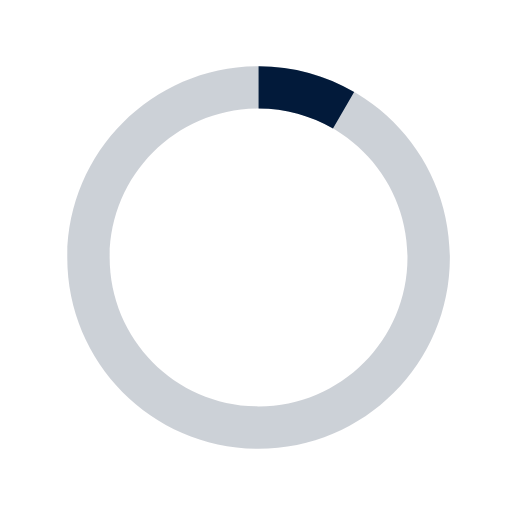
t = 0.00 s
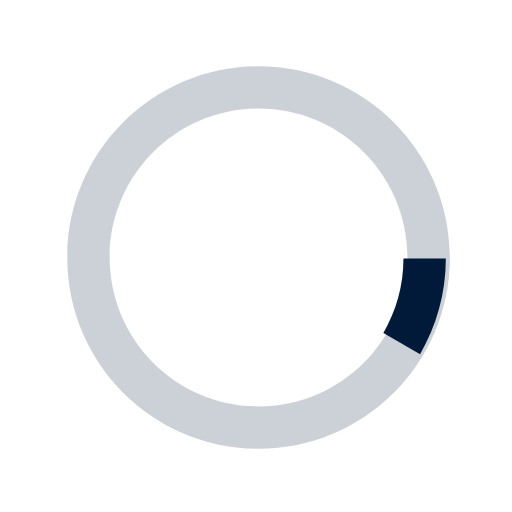
t = 0.13 s
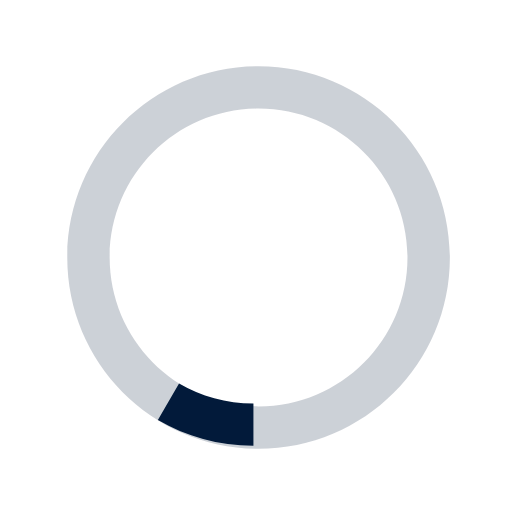
t = 0.25 s
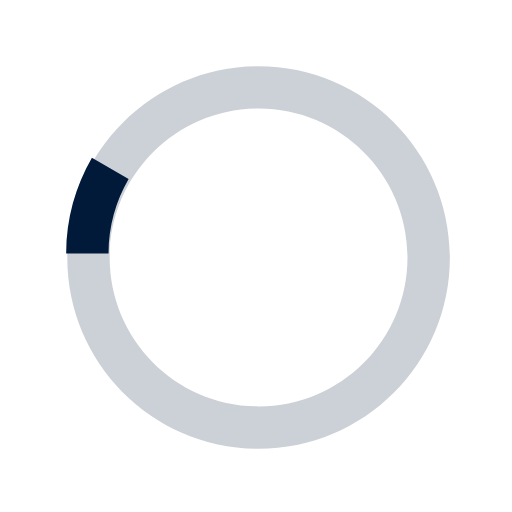
t = 0.38 s

The animated SVG that drew these frames (rendered in a browser with its animation timeline set to each time). Animation: 1 SMIL element (animateTransform=1); one cycle of 0.50 s, repeats indefinitely.

 <svg version="1.1" id="loader-1" xmlns="http://www.w3.org/2000/svg" xmlns:xlink="http://www.w3.org/1999/xlink" x="0px" y="0px"
   width="40px" height="40px" viewBox="0 0 40 40" enable-background="new 0 0 40 40" xml:space="preserve">
  <path opacity="0.2" fill="#021a3a" d="M20.201,5.169c-8.254,0-14.946,6.692-14.946,14.946c0,8.255,6.692,14.946,14.946,14.946
    s14.946-6.691,14.946-14.946C35.146,11.861,28.455,5.169,20.201,5.169z M20.201,31.749c-6.425,0-11.634-5.208-11.634-11.634
    c0-6.425,5.209-11.634,11.634-11.634c6.425,0,11.633,5.209,11.633,11.634C31.834,26.541,26.626,31.749,20.201,31.749z"/>
  <path fill="#021a3a" d="M26.013,10.047l1.654-2.866c-2.198-1.272-4.743-2.012-7.466-2.012h0v3.312h0
    C22.32,8.481,24.301,9.057,26.013,10.047z">
    <animateTransform attributeType="xml"
      attributeName="transform"
      type="rotate"
      from="0 20 20"
      to="360 20 20"
      dur="0.5s"
      repeatCount="indefinite"/>
    </path>
  </svg>
